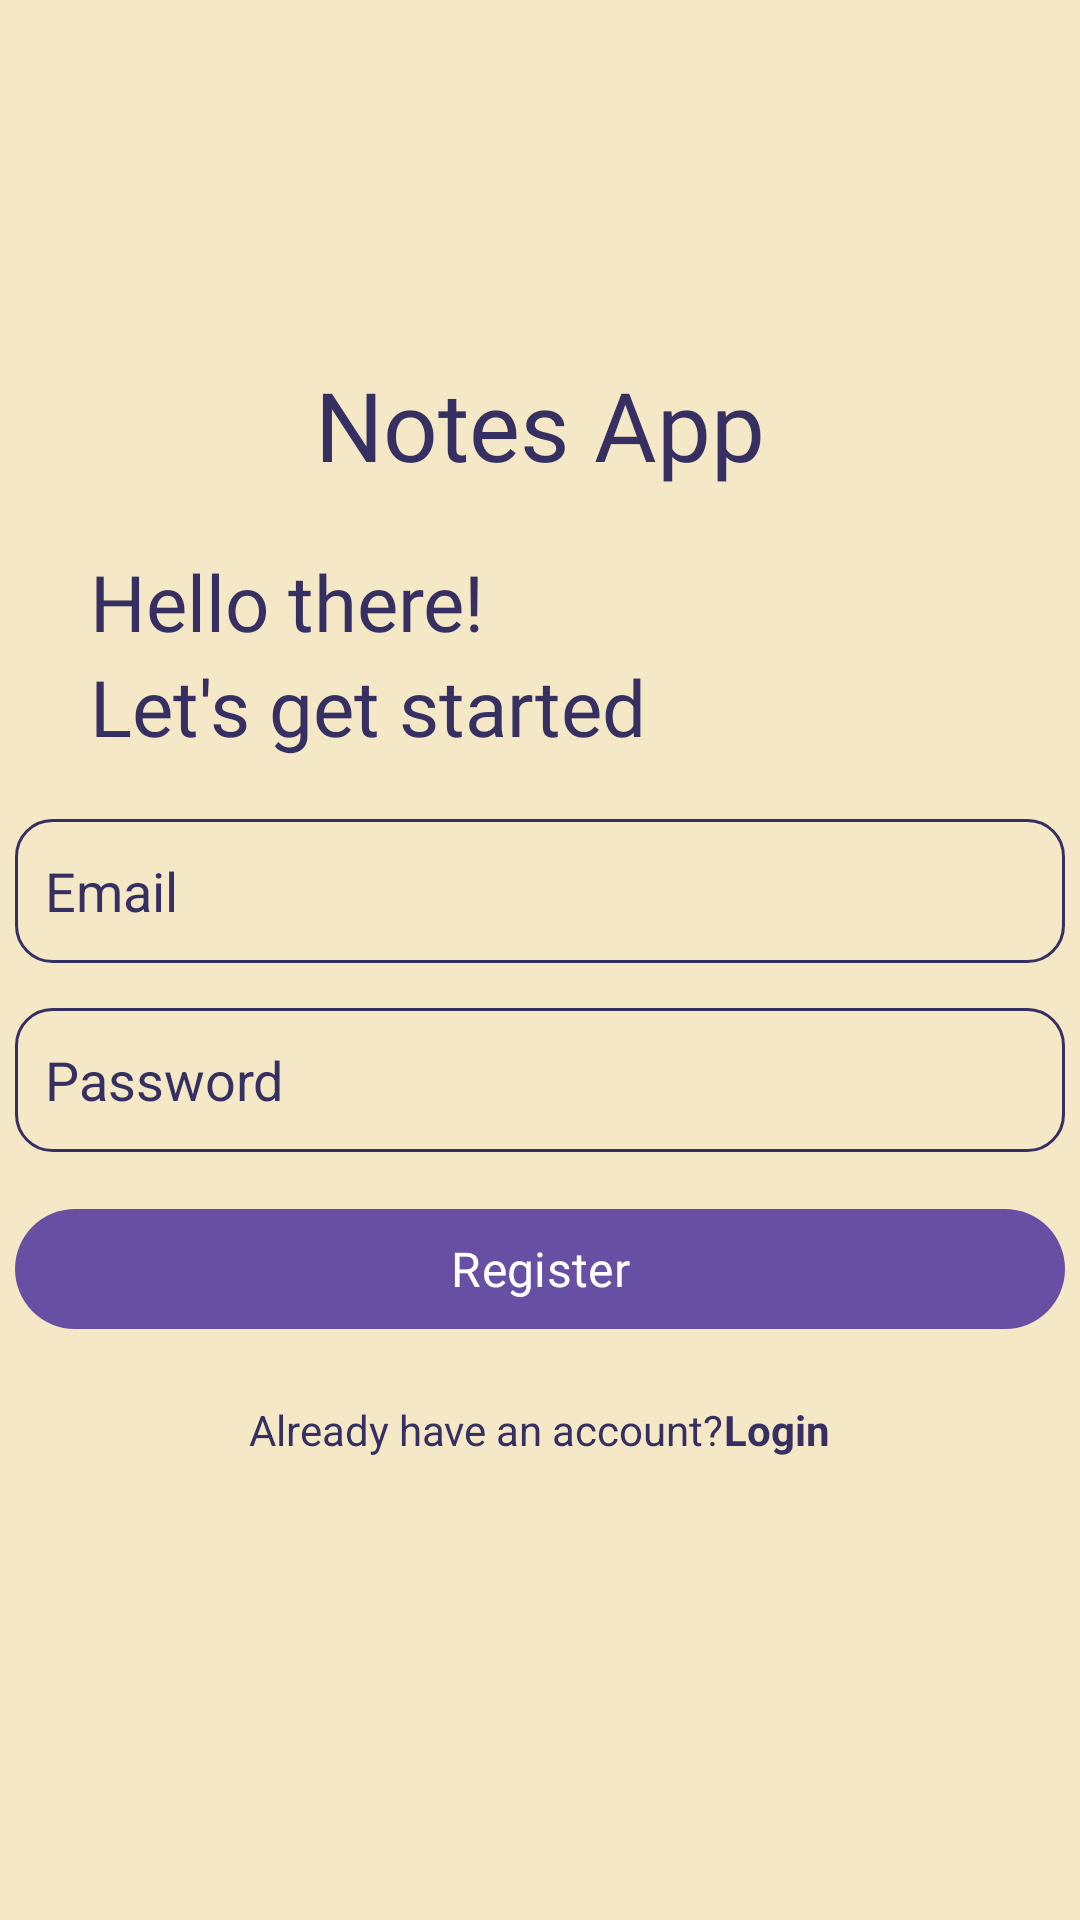

Android layout source for this screen:
<!-- AndroidManifest.xml: application theme Theme.NotesApp -->
<!-- res/layout/activity_create_account.xml -->
<?xml version="1.0" encoding="utf-8"?>
<RelativeLayout xmlns:android="http://schemas.android.com/apk/res/android"
    xmlns:app="http://schemas.android.com/apk/res-auto"
    xmlns:tools="http://schemas.android.com/tools"
    android:layout_width="match_parent"
    android:layout_height="match_parent"
    android:background="@color/colorPrimary"
    tools:context=".CreateAccountActivity">

    <TextView
        android:id="@+id/tvTitleRegis"
        android:layout_width="wrap_content"
        android:layout_height="wrap_content"
        android:layout_centerHorizontal="true"
        android:layout_marginTop="120dp"
        android:text="Notes App"
        android:fontFamily="@font/poppins_bold"
        android:textSize="32sp"
        android:textColor="@color/colorSecondary"/>

    <LinearLayout
        android:id="@+id/helloSign"
        android:layout_width="match_parent"
        android:layout_height="wrap_content"
        android:layout_marginTop="20dp"
        android:layout_marginStart="30dp"
        android:layout_marginEnd="30dp"
        android:layout_below="@+id/tvTitleRegis"
        android:orientation="vertical">

        <TextView
            android:layout_width="match_parent"
            android:layout_height="wrap_content"
            android:text="Hello there!"
            android:fontFamily="@font/poppins_regular"
            android:textColor="@color/colorSecondary"
            android:textSize="26sp" />

        <TextView
            android:layout_width="match_parent"
            android:layout_height="wrap_content"
            android:text="Let's get started"
            android:fontFamily="@font/poppins_regular"
            android:textColor="@color/colorSecondary"
            android:textSize="26sp" />



    </LinearLayout>

    <LinearLayout
        android:id="@+id/formRegister"
        android:layout_width="match_parent"
        android:layout_height="wrap_content"
        android:layout_marginTop="20dp"
        android:layout_below="@+id/helloSign"
        android:orientation="vertical">

        <EditText
            android:id="@+id/etEmail"
            android:layout_width= "350dp"
            android:layout_height= "48dp"
            android:padding="10dp"
            android:layout_gravity="center"
            android:background="@drawable/rounded_corner"
            android:hint="Email"
            android:textColorHint="@color/colorSecondary"
            android:textColor="@color/colorSecondary"/>

        <EditText
            android:id="@+id/etPass"
            android:layout_width= "350dp"
            android:layout_height= "48dp"
            android:layout_marginTop="15dp"
            android:padding="10dp"
            android:layout_gravity="center"
            android:background="@drawable/rounded_corner"
            android:hint="Password"
            android:textColorHint="@color/colorSecondary"
            android:textColor="@color/colorSecondary"/>

        <com.google.android.material.button.MaterialButton
            android:id="@+id/btRegister"
            android:layout_width="350dp"
            android:layout_height="48dp"
            android:layout_marginTop="15dp"
            android:fontFamily="@font/poppins_regular"
            android:textSize="16sp"
            android:text="Register"
            android:layout_gravity="center"/>

        <ProgressBar
            android:id="@+id/pbRegister"
            android:layout_width="20dp"
            android:layout_height="20dp"
            android:layout_marginTop="30dp"
            android:indeterminateTint="@color/colorSecondary"
            android:layout_gravity="center"
            android:visibility="gone"/>

    </LinearLayout>
    
    <LinearLayout
        android:layout_width="match_parent"
        android:layout_height="wrap_content"
        android:layout_marginTop="20dp"
        android:layout_below="@+id/formRegister"
        android:orientation="horizontal"
        android:gravity="center">
        
        <TextView
            android:layout_width="wrap_content"
            android:layout_height="wrap_content"
            android:text="Already have an account?" />

        <TextView
            android:id="@+id/tvLoginBtn"
            android:layout_width="wrap_content"
            android:layout_height="wrap_content"
            android:textStyle="bold"
            android:text="Login"/>
        
    </LinearLayout>


</RelativeLayout>
<!-- resources referenced by this layout -->
<resources>
  <color name="colorPrimary">#F5E8C7</color>
  <color name="colorSecondary">#363062</color>
  <!-- drawable rounded_corner (drawable) -->
  <?xml version="1.0" encoding="utf-8"?>
  <shape xmlns:android="http://schemas.android.com/apk/res/android"
      android:shape="rectangle">
  
      <stroke android:width="1dp" android:color="@color/colorSecondary"/>
      <corners android:radius="12dp"/>
  
  </shape>
  <style name="Theme.NotesApp" parent="Base.Theme.NotesApp" />
  <style name="Base.Theme.NotesApp" parent="Theme.Material3.DayNight.NoActionBar">
          
          
          <item name="android:textColor">@color/colorSecondary</item>
          <item name="android:textColorHint">@color/colorSecondary</item>
      </style>
</resources>
